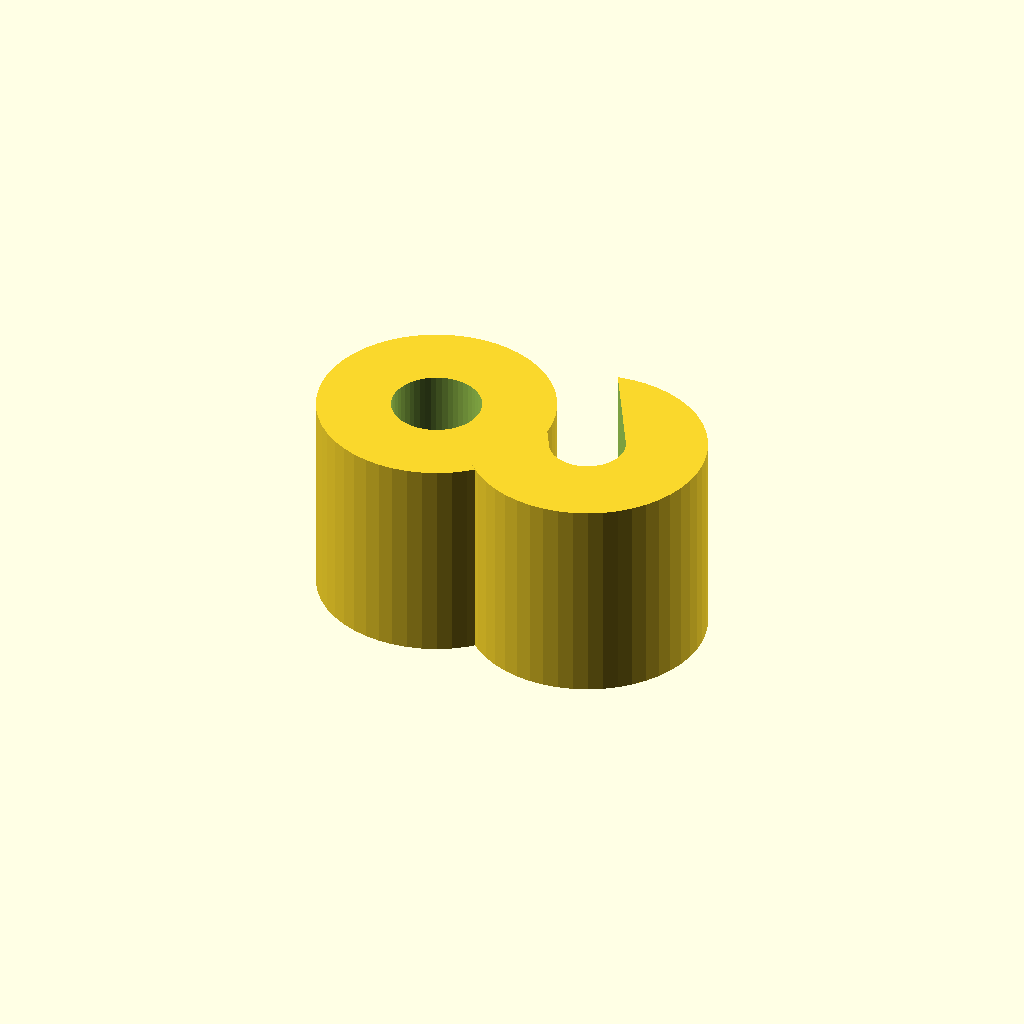
Cell 1 — every parameter at its default value.
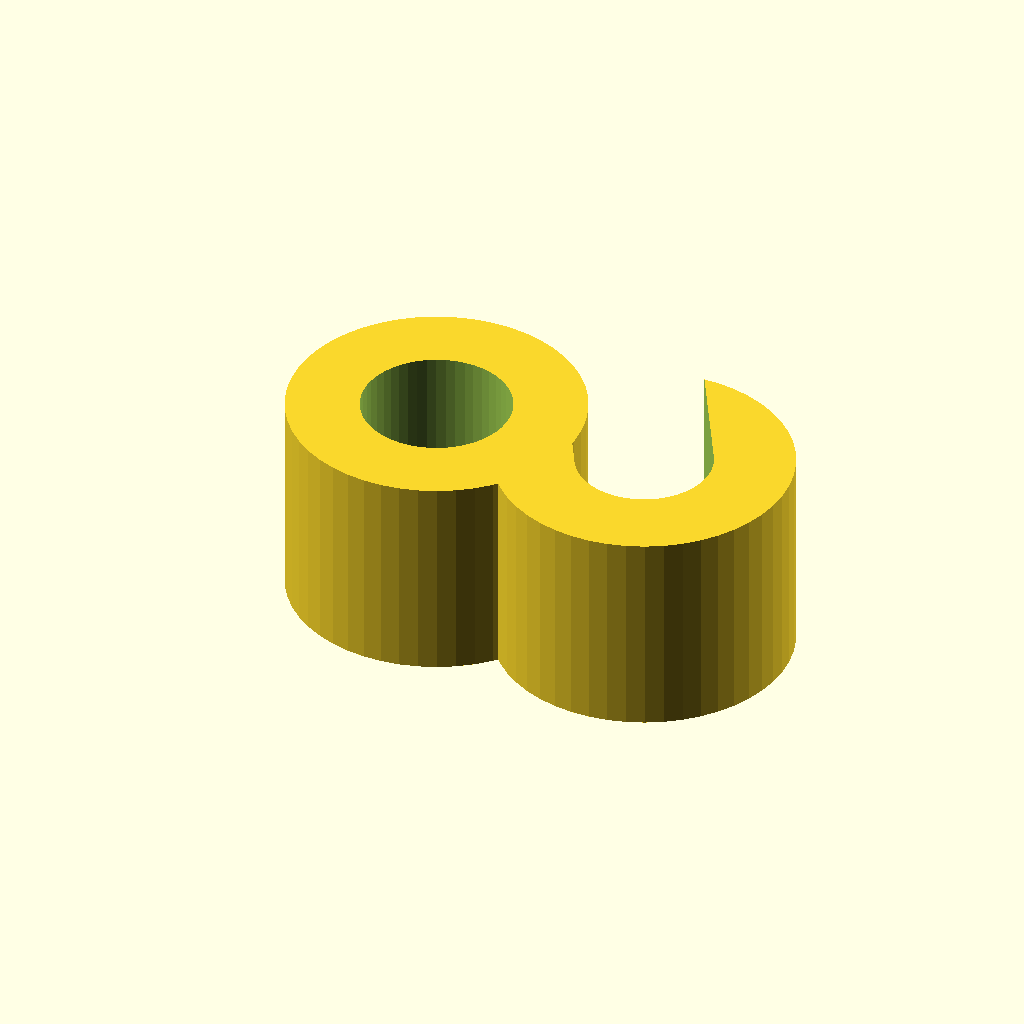
Cell 2: the same model with filamentWidth = 3.5.
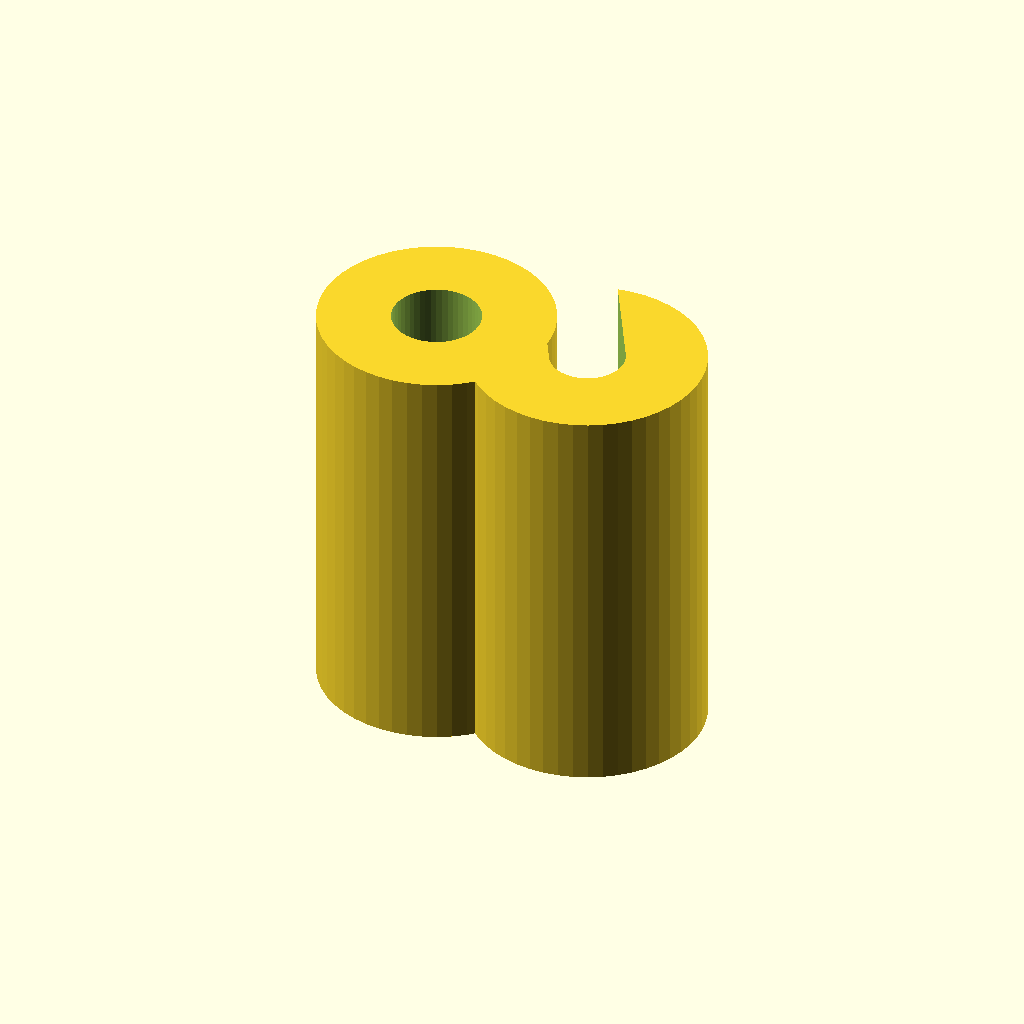
Cell 3: the same model with clipHeight = 12.
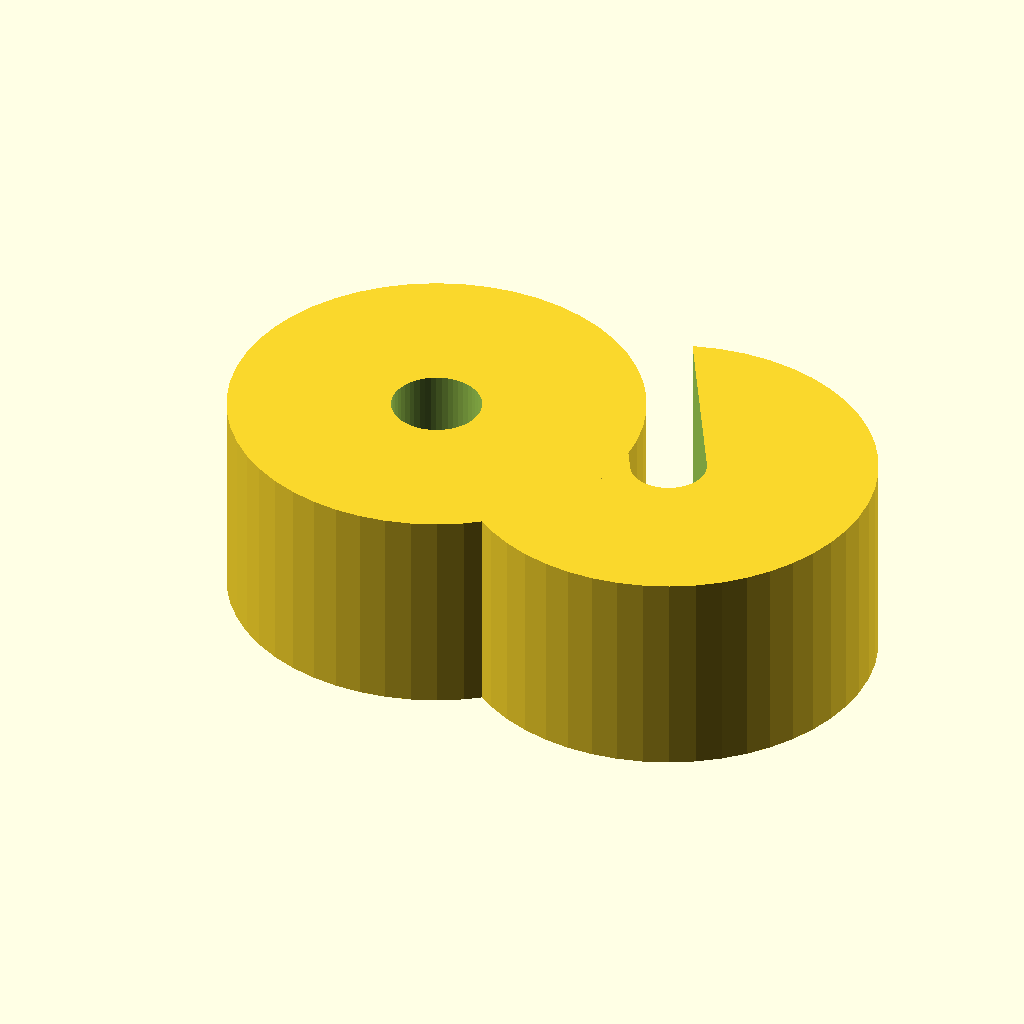
Cell 4: clipWidth = 5 (everything else at default).
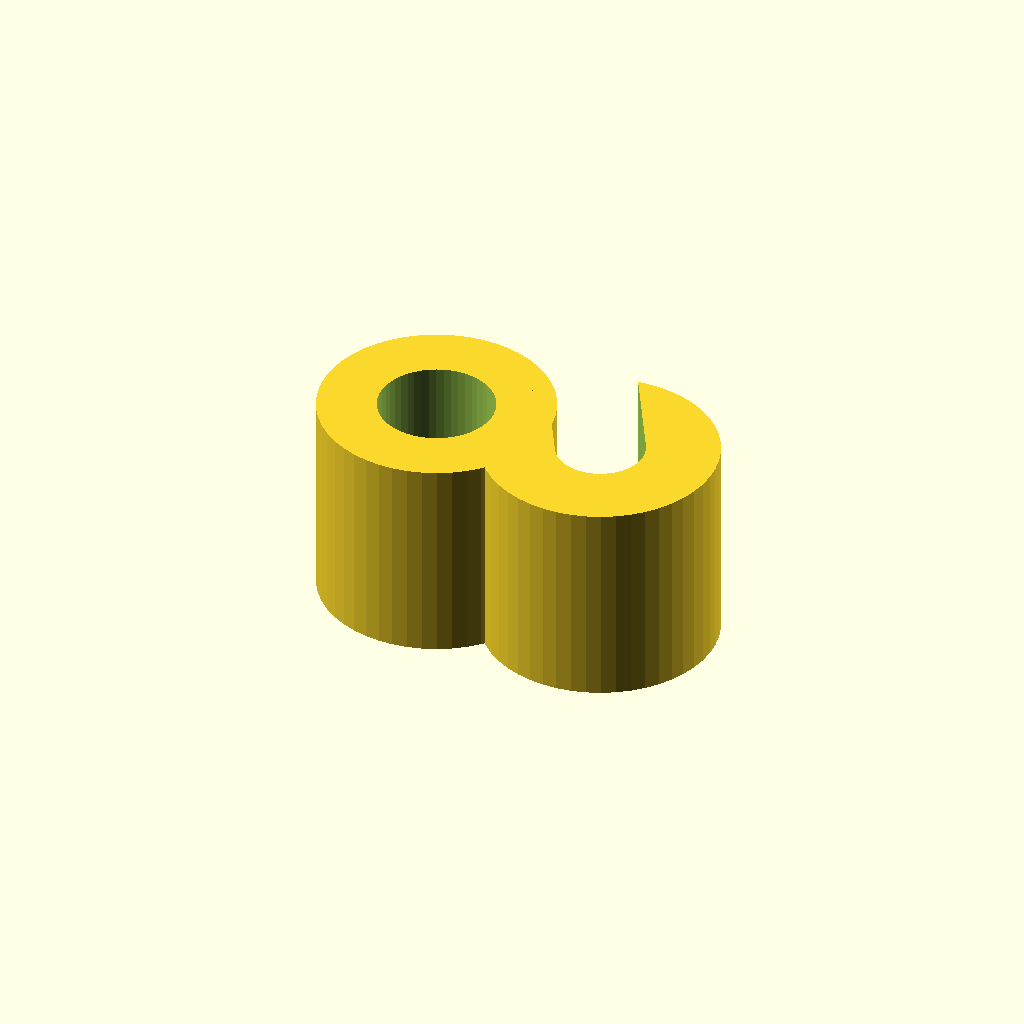
Cell 5: the same model with tolerance = 0.8.
One fixed orthographic camera (rotation 55°, 0°, 25°; colour scheme Cornfield) for every cell.
The OpenSCAD source (inputs/thingiverse/thing-1004646/FilamentClip.scad):
filamentWidth = 1.75;
clipHeight = 6;
clipWidth = 2.5;
tolerance=0.4;

module O (extra) {
    difference() {
        cylinder(d=filamentWidth+clipWidth*2, h=clipHeight, center=true);
        cylinder(d=filamentWidth+tolerance+extra, h=clipHeight+1, center=true);
    }
}
$fn=50;

O(tolerance);
difference() {
    translate([(filamentWidth+clipWidth+tolerance),0,0])
    O(0);
    translate([filamentWidth+clipWidth+tolerance,0,0])
    rotate([0,0,29])
    translate([0,(filamentWidth+clipWidth)/2,0])
    cube([filamentWidth+tolerance,filamentWidth+clipWidth,clipHeight+1],center=true);
}
Customizer parameters (derived from the source; name, type, default, range or options):
filamentWidth: number, default 1.75
clipHeight: number, default 6
clipWidth: number, default 2.5
tolerance: number, default 0.4
